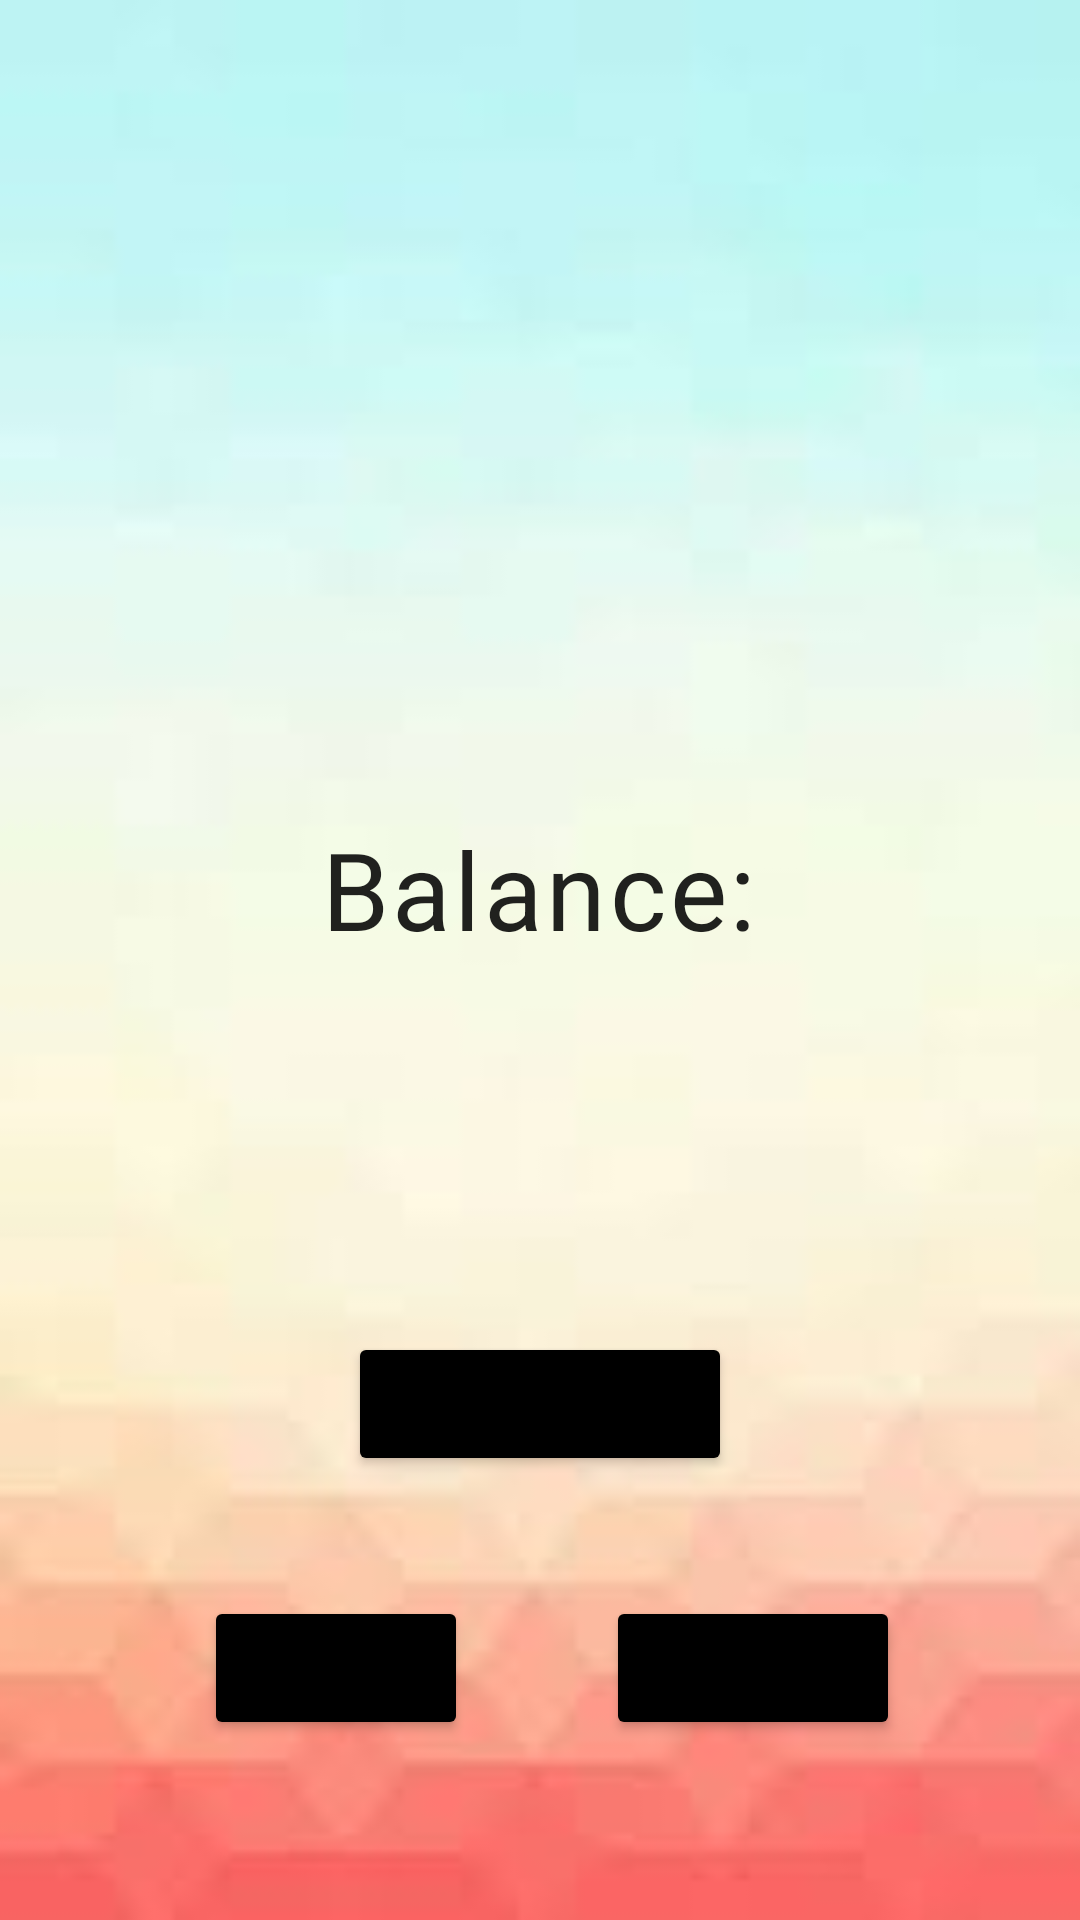

The Android layout XML behind this screen, and the referenced resources:
<!-- AndroidManifest.xml: application theme Theme.FSUGroupProject -->
<!-- res/layout/activity_main.xml -->
<?xml version="1.0" encoding="utf-8"?>
<androidx.constraintlayout.widget.ConstraintLayout xmlns:android="http://schemas.android.com/apk/res/android"
    xmlns:app="http://schemas.android.com/apk/res-auto"
    xmlns:tools="http://schemas.android.com/tools"
    android:layout_width="match_parent"
    android:layout_height="match_parent"
    android:background="@drawable/gradient_background"
    tools:context=".MainActivity">

    <TextView
        android:id="@+id/balanceTitleTV"
        android:layout_width="wrap_content"
        android:layout_height="wrap_content"
        android:layout_marginTop="272dp"
        android:text="@string/balance"
        android:textSize="36sp"
        android:textAppearance="@style/TextAppearance.Material3.BodyLarge"
        app:layout_constraintEnd_toEndOf="parent"
        app:layout_constraintHorizontal_bias="0.498"
        app:layout_constraintStart_toStartOf="parent"
        app:layout_constraintTop_toTopOf="parent" />

    <TextView
        android:id="@+id/balanceTV"
        android:layout_width="wrap_content"
        android:layout_height="wrap_content"
        android:layout_marginTop="20dp"
        android:text=""
        android:textSize="36sp"
        android:textAppearance="@style/TextAppearance.Material3.BodyLarge"
        app:layout_constraintEnd_toEndOf="parent"
        app:layout_constraintHorizontal_bias="0.489"
        app:layout_constraintStart_toStartOf="parent"
        app:layout_constraintTop_toBottomOf="@+id/balanceTitleTV" />

    <Button
        android:id="@+id/transactionsBTN"
        android:layout_width="wrap_content"
        android:layout_height="wrap_content"
        android:layout_marginBottom="40dp"
        android:text="@string/transactions"
        android:backgroundTint="@color/black"
        app:layout_constraintBottom_toTopOf="@+id/withdrawBTN"
        app:layout_constraintEnd_toEndOf="parent"
        app:layout_constraintStart_toStartOf="parent" />

    <Button
        android:id="@+id/depositBTN"
        android:layout_width="wrap_content"
        android:layout_height="wrap_content"
        android:layout_marginStart="68dp"
        android:layout_marginBottom="60dp"
        android:text="@string/deposit"
        android:backgroundTint="@color/black"
        app:layout_constraintBottom_toBottomOf="parent"
        app:layout_constraintStart_toStartOf="parent" />

    <Button
        android:id="@+id/withdrawBTN"
        android:layout_width="wrap_content"
        android:layout_height="wrap_content"
        android:layout_marginEnd="60dp"
        android:layout_marginBottom="60dp"
        android:text="@string/withdraw"
        android:backgroundTint="@color/black"
        app:layout_constraintBottom_toBottomOf="parent"
        app:layout_constraintEnd_toEndOf="parent" />

</androidx.constraintlayout.widget.ConstraintLayout>
<!-- resources referenced by this layout -->
<resources>
  <color name="black">#FF000000</color>
  <!-- drawable gradient_background: jpg bitmap (drawable, 1813 bytes) -->
  <string name="balance">Balance:</string>
  <string name="deposit">Deposit</string>
  <string name="transactions">Transactions</string>
  <string name="withdraw">Withdraw</string>
  <style name="Theme.FSUGroupProject" parent="Theme.MaterialComponents.DayNight.DarkActionBar">
          
          <item name="colorPrimary">@color/black</item>
          <item name="colorPrimaryVariant">@color/black</item>
          <item name="colorOnPrimary">@color/white</item>
          
          <item name="colorSecondary">@color/teal_200</item>
          <item name="colorSecondaryVariant">@color/teal_700</item>
          <item name="colorOnSecondary">@color/black</item>
          
          <item name="android:statusBarColor">?attr/colorPrimaryVariant</item>
          
      </style>
  <color name="white">#FFFFFFFF</color>
  <color name="teal_200">#FF03DAC5</color>
  <color name="teal_700">#FF018786</color>
</resources>
